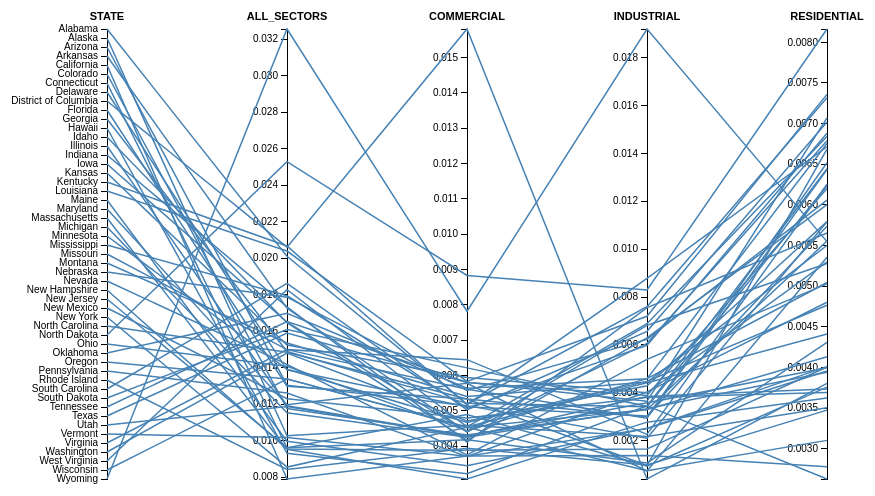
D3 v2 page, settled after 360 driven frames (6 s of simulated time); the page loaded 1 data file(s).



//Code base is Mike Bostock's at http://bl.ocks.org/mbostock/3709000

var margin = {top: 30, right: 40, bottom: 20, left: 200},
    width = 960 - margin.left - margin.right,
    height = 500 - margin.top - margin.bottom;

var dimensions = [
  {
    name: "State",
    scale: d3.scale.ordinal().rangePoints([0, height]),
    type: String
  },
  {
    name: "All_Sectors",
    scale: d3.scale.linear().range([height, 0]),
    type: Number
  },
  {
    name: "Commercial",
    scale: d3.scale.linear().range([height, 0]),
    type: Number
  },
  {
    name: "Industrial",
    scale: d3.scale.linear().range([height, 0]),
    type: Number
  },
  {
    name: "Residential",
    scale: d3.scale.linear().range([height, 0]),
    type: Number
  }
];

var x = d3.scale.ordinal()
    .domain(dimensions.map(function(d) { return d.name; }))
    .rangePoints([0, width]);

var line = d3.svg.line()
    .defined(function(d) { return !isNaN(d[1]); });

var yAxis = d3.svg.axis()
    .orient("left");

var svg = d3.select("body").append("svg")
    .attr("width", width + margin.left + margin.right)
    .attr("height", height + margin.top + margin.bottom)
  .append("g")
    .attr("transform", "translate(" + margin.left + "," + margin.top + ")");

var dimension = svg.selectAll(".dimension")
    .data(dimensions)
  .enter().append("g")
    .attr("class", "dimension")
    .attr("transform", function(d) { return "translate(" + x(d.name) + ")"; });

d3.csv("with_percentages.csv", function(data) {
  dimensions.forEach(function(dimension) {
    dimension.scale.domain(dimension.type === Number
        ? d3.extent(data, function(d) { return +d[dimension.name]; })
        : data.map(function(d) { return d[dimension.name]; }).sort());
  });

  svg.append("g")
      .attr("class", "background")
    .selectAll("path")
      .data(data)
    .enter().append("path")
      .attr("d", draw);

  svg.append("g")
      .attr("class", "foreground")
    .selectAll("path")
      .data(data)
    .enter().append("path")
      .attr("d", draw);

  dimension.append("g")
      .attr("class", "axis")
      .each(function(d) { d3.select(this).call(yAxis.scale(d.scale)); })
    .append("text")
      .attr("class", "title")
      .attr("text-anchor", "middle")
      .attr("y", -9)
      .text(function(d) { return d.name; });

  // Rebind the axis data to simplify mouseover.
  svg.select(".axis").selectAll("text:not(.title)")
      .attr("class", "label")
      .data(data, function(d) { return d.name || d; });

  var projection = svg.selectAll(".axis text,.background path,.foreground path")
      .on("mouseover", mouseover)
      .on("mouseout", mouseout);

  function mouseover(d) {
    svg.classed("active", true);
    projection.classed("inactive", function(p) { return p !== d; });
    projection.filter(function(p) { return p === d; }).each(moveToFront);
  }

  function mouseout(d) {
    svg.classed("active", false);
    projection.classed("inactive", false);
  }

  function moveToFront() {
    this.parentNode.appendChild(this);
  }
});

function draw(d) {
  return line(dimensions.map(function(dimension) {
    return [x(dimension.name), dimension.scale(d[dimension.name])];
  }));
}



### data: with_percentages.csv
State, All_Sectors, Commercial, Industrial, Residential
Texas, 0.0159, 0.005804, 0.003892, 0.0062
California, 0.007903, 0.00372, 0.001386, 0.002777
Florida, 0.01299, 0.005334, 0.000963, 0.006687
New York, 0.008556, 0.004536, 0.0007494, 0.003102
Ohio, 0.01408, 0.004439, 0.004591, 0.005045
Pennsylvania, 0.01262, 0.003711, 0.004035, 0.004801
Illinois, 0.01191, 0.00429, 0.00358, 0.003997
Georgia, 0.01489, 0.005213, 0.003421, 0.006235
North Carolina, 0.01485, 0.005338, 0.002989, 0.006518
Virginia, 0.01499, 0.00645, 0.002262, 0.006254
Michigan, 0.01153, 0.004255, 0.003338, 0.003941
Indiana, 0.01733, 0.004119, 0.007557, 0.005653
Tennessee, 0.01653, 0.005813, 0.003645, 0.00707
Washington, 0.0148, 0.004714, 0.004295, 0.005794
Alabama, 0.02011, 0.005194, 0.007594, 0.007318
Louisiana, 0.02039, 0.005835, 0.007198, 0.007359
Missouri, 0.01499, 0.005615, 0.002939, 0.006433
Kentucky, 0.02067, 0.005175, 0.008781, 0.006715
South Carolina, 0.01862, 0.005031, 0.006568, 0.007019
New Jersey, 0.009622, 0.004895, 0.0009294, 0.003757
Arizona, 0.01304, 0.005148, 0.002103, 0.005793
Wisconsin, 0.01338, 0.004548, 0.004418, 0.004412
Minnesota, 0.01392, 0.00467, 0.004476, 0.004765
Maryland, 0.01197, 0.00578, 0.0007364, 0.005356
Oklahoma, 0.01698, 0.00564, 0.004586, 0.006754
Massachusetts, 0.009529, 0.003071, 0.002775, 0.003624
Colorado, 0.01176, 0.004315, 0.003302, 0.004131
Mississippi, 0.01794, 0.005085, 0.005979, 0.006881
Oregon, 0.01339, 0.00453, 0.003297, 0.005555
Arkansas, 0.01726, 0.004403, 0.006068, 0.006789
Iowa, 0.0165, 0.004406, 0.006815, 0.005279
Kansas, 0.01524, 0.005944, 0.004, 0.005298
Nevada, 0.01418, 0.003757, 0.005396, 0.005028
Connecticut, 0.009614, 0.004179, 0.001069, 0.004307
West Virginia, 0.01828, 0.004548, 0.006888, 0.006842
Utah, 0.01187, 0.004265, 0.00385, 0.003736
Nebraska, 0.01787, 0.005578, 0.00623, 0.006059
Idaho, 0.01647, 0.004173, 0.006295, 0.006002
New Mexico, 0.0123, 0.004796, 0.003809, 0.003693
Wyoming, 0.03256, 0.00782, 0.0192, 0.005548
North Dakota, 0.02529, 0.008832, 0.008294, 0.008164
Montana, 0.01536, 0.005408, 0.004447, 0.0055
Maine, 0.009972, 0.003447, 0.002515, 0.00401
South Dakota, 0.0161, 0.006217, 0.003436, 0.006444
Hawaii, 0.009308, 0.003222, 0.003459, 0.002627
New Hampshire, 0.009546, 0.003883, 0.001658, 0.004005
Delaware, 0.01388, 0.005119, 0.00303, 0.005736
District of Columbia, 0.02061, 0.01581, 0.0004001, 0.003804
Rhode Island, 0.008426, 0.003938, 0.0009847, 0.003475
Alaska, 0.01027, 0.004594, 0.002174, 0.003504
Vermont, 0.01017, 0.003714, 0.002504, 0.003956